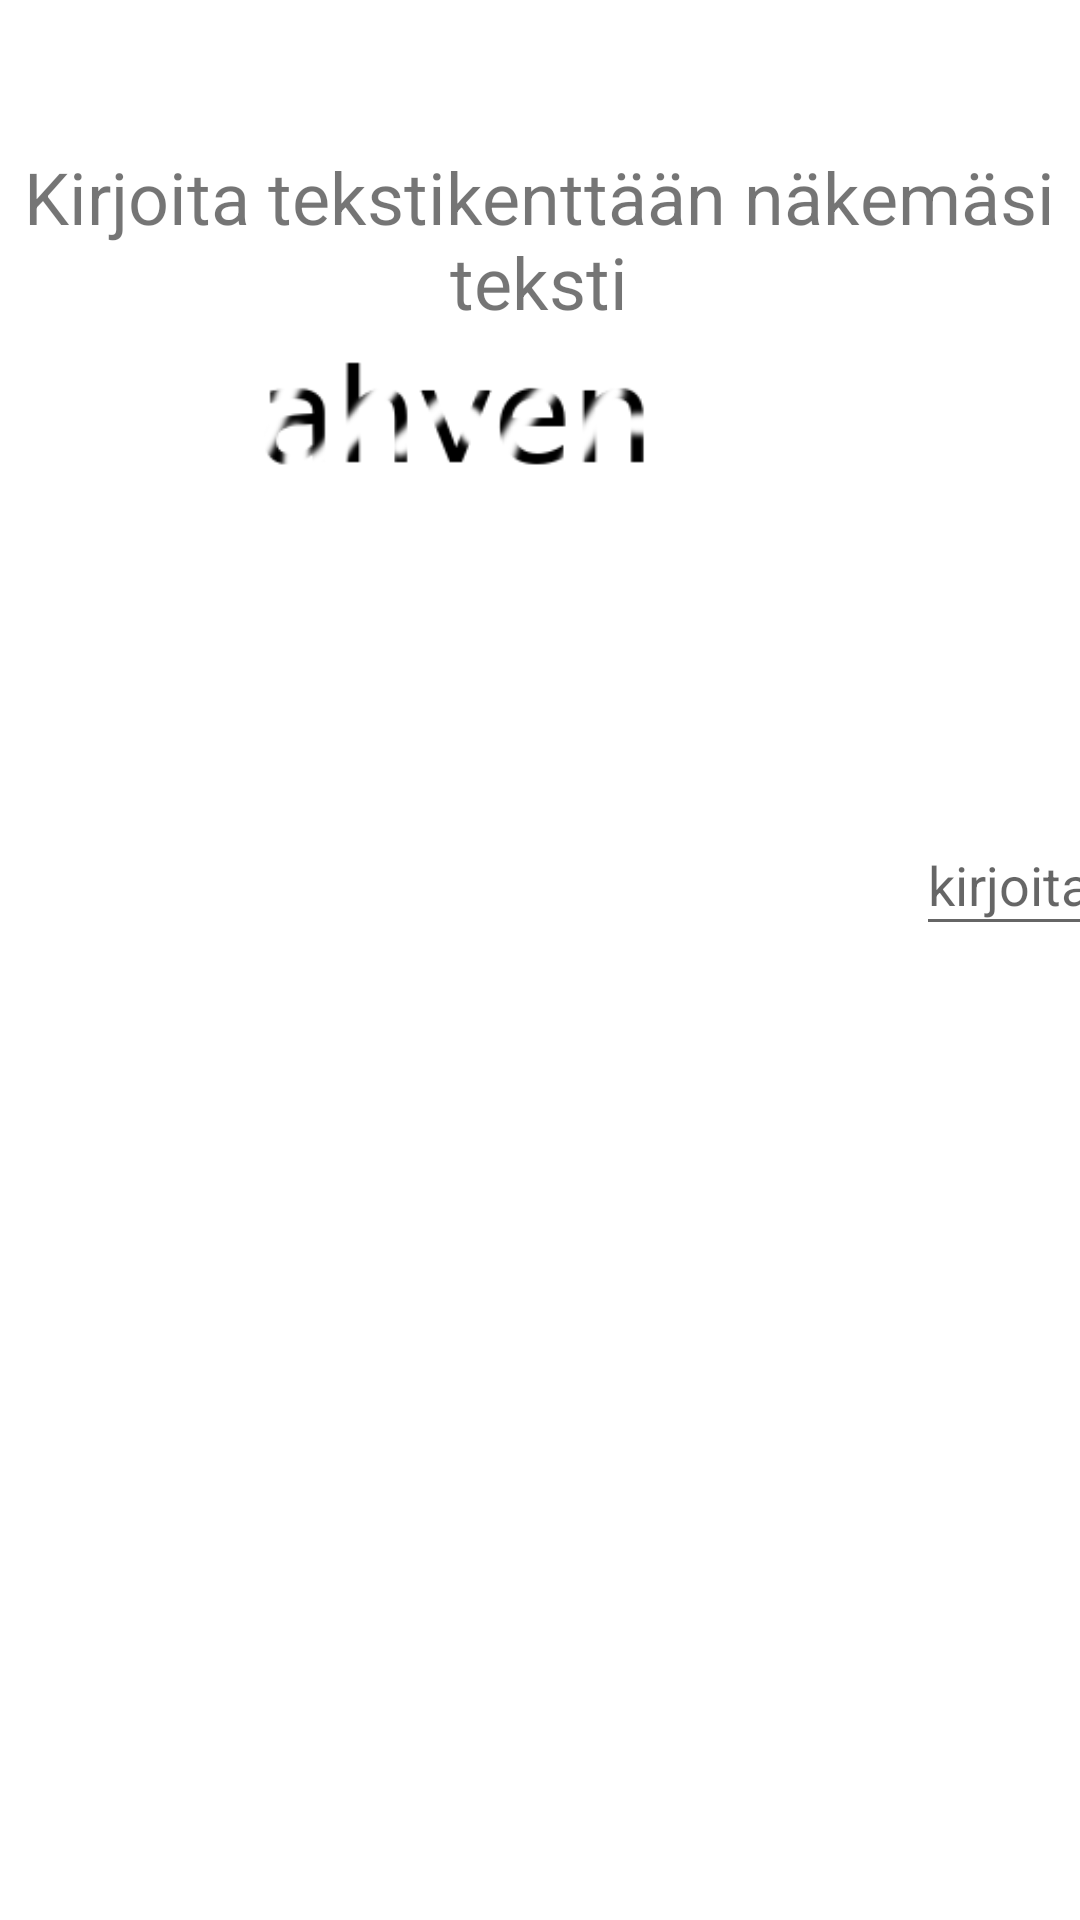

Reconstruct the res/layout file that produces this screen, plus the resources it refers to.
<!-- AndroidManifest.xml: application theme Theme.DyslexiaScreener -->
<!-- res/layout/activity_text_recognition.xml -->
<?xml version="1.0" encoding="utf-8"?>
<androidx.constraintlayout.widget.ConstraintLayout xmlns:android="http://schemas.android.com/apk/res/android"
    xmlns:app="http://schemas.android.com/apk/res-auto"
    xmlns:tools="http://schemas.android.com/tools"
    android:layout_width="match_parent"
    android:layout_height="match_parent"
    tools:context=".test.recognition.TextRecognition">

    <ImageView
        android:id="@+id/textImage"
        android:layout_width="297dp"
        android:layout_height="211dp"
        app:layout_constraintBottom_toBottomOf="parent"
        app:layout_constraintEnd_toEndOf="parent"
        app:layout_constraintHorizontal_bias="0.133"
        app:layout_constraintStart_toStartOf="parent"
        app:layout_constraintTop_toTopOf="parent"
        app:layout_constraintVertical_bias="0.0"
        app:srcCompat="@drawable/smudgedahven" />

    <EditText
        android:id="@+id/editTextInput"
        android:layout_width="333dp"
        android:layout_height="44dp"
        android:ems="10"
        android:hint="kirjoita tähän näkemäsi teksti"
        android:inputType="textPersonName"
        android:text=""
        app:layout_constraintBottom_toBottomOf="parent"
        app:layout_constraintEnd_toEndOf="parent"
        app:layout_constraintHorizontal_bias="0.0"
        app:layout_constraintStart_toEndOf="@+id/textImage"
        app:layout_constraintTop_toTopOf="parent"
        app:layout_constraintVertical_bias="0.455" />

    <TextView
        android:id="@+id/textView"
        android:layout_width="354dp"
        android:layout_height="65dp"
        android:text="Kirjoita tekstikenttään näkemäsi teksti"
        android:textAlignment="center"
        android:textSize="24sp"
        app:layout_constraintBottom_toBottomOf="parent"
        app:layout_constraintEnd_toEndOf="parent"
        app:layout_constraintHorizontal_bias="0.44"
        app:layout_constraintStart_toStartOf="parent"
        app:layout_constraintTop_toTopOf="parent"
        app:layout_constraintVertical_bias="0.086" />

</androidx.constraintlayout.widget.ConstraintLayout>
<!-- resources referenced by this layout -->
<resources>
  <!-- drawable smudgedahven: png bitmap (drawable, 5285 bytes) -->
  <style name="Theme.DyslexiaScreener" parent="Theme.Base.DyslexiaScreener">
          <item name="colorPrimary">@color/purple_500</item>
          <item name="colorPrimaryVariant">@color/purple_700</item>
          <item name="colorOnPrimary">@color/white</item>
          <item name="colorSecondary">@color/teal_200</item>
          <item name="colorSecondaryVariant">@color/teal_700</item>
          <item name="colorOnSecondary">@color/black</item>
          <item name="android:statusBarColor">?attr/colorPrimaryVariant</item>
      </style>
  <style name="Theme.Base.DyslexiaScreener" parent="Theme.MaterialComponents.DayNight.DarkActionBar">
          <item name="android:editTextStyle">@style/Widget.AppCompat.EditText.DyslexiaScreener</item>
      </style>
  <style name="Widget.AppCompat.EditText.DyslexiaScreener" parent="Widget.AppCompat.EditText">
          <item name="android:importantForAutofill">no</item>
      </style>
  <!-- not gathered from this repository: default colours our renderer supplied (Android Studio template values) -->
  <color name="purple_500">#FF6200EE</color>
  <color name="purple_700">#FF3700B3</color>
  <color name="teal_200">#FF03DAC5</color>
  <color name="teal_700">#FF018786</color>
  <color name="black">#FF000000</color>
  <color name="white">#FFFFFFFF</color>
</resources>
